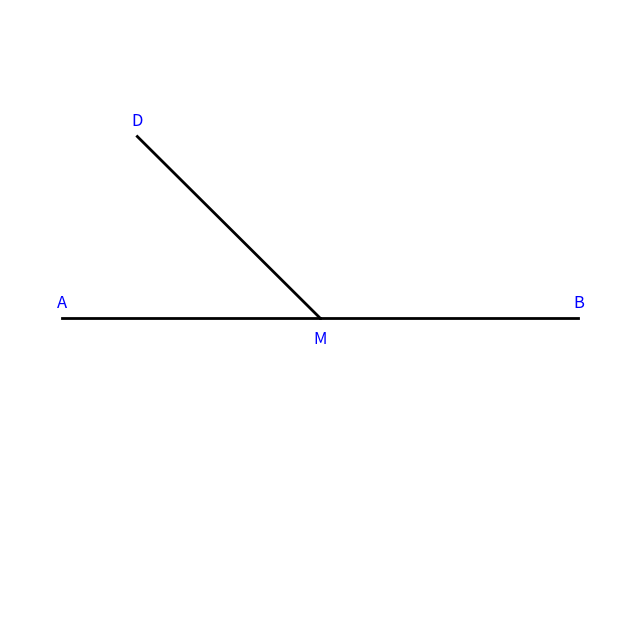

Generate this figure with matplotlib:
import matplotlib.pyplot as plt
import numpy as np

fig, ax = plt.subplots(figsize=(8, 8))

# Define origin and calculate points for lines
M = np.array([0, 0])
A = np.array([-5, 0])
B = np.array([5, 0])
D = np.array([np.cos(np.radians(180 - 45)), np.sin(np.radians(180 - 45))]) * 5

# Plot lines
ax.plot([M[0], A[0]], [M[1], A[1]], 'black', linewidth=2)
ax.plot([M[0], B[0]], [M[1], B[1]], 'black', linewidth=2)
ax.plot([M[0], D[0]], [M[1], D[1]], 'black', linewidth=2)

ax.text(A[0], A[1] + 0.2, 'A', fontsize=12, ha='center', color = 'b')
ax.text(B[0], B[1] + 0.2, 'B', fontsize=12, ha='center', color = 'b')
ax.text(D[0], D[1] + 0.2, 'D', fontsize=12, ha='center', color = 'b')
ax.text(M[0], M[1] - 0.5, 'M', fontsize=12, ha='center', color = 'b')

# Setting the plot
ax.set_xlim(-6, 6)
ax.set_ylim(-6, 6)
ax.set_xticks([])
ax.set_yticks([])
ax.set_xlabel('')
ax.set_ylabel('')

plt.box(False)
plt.show()